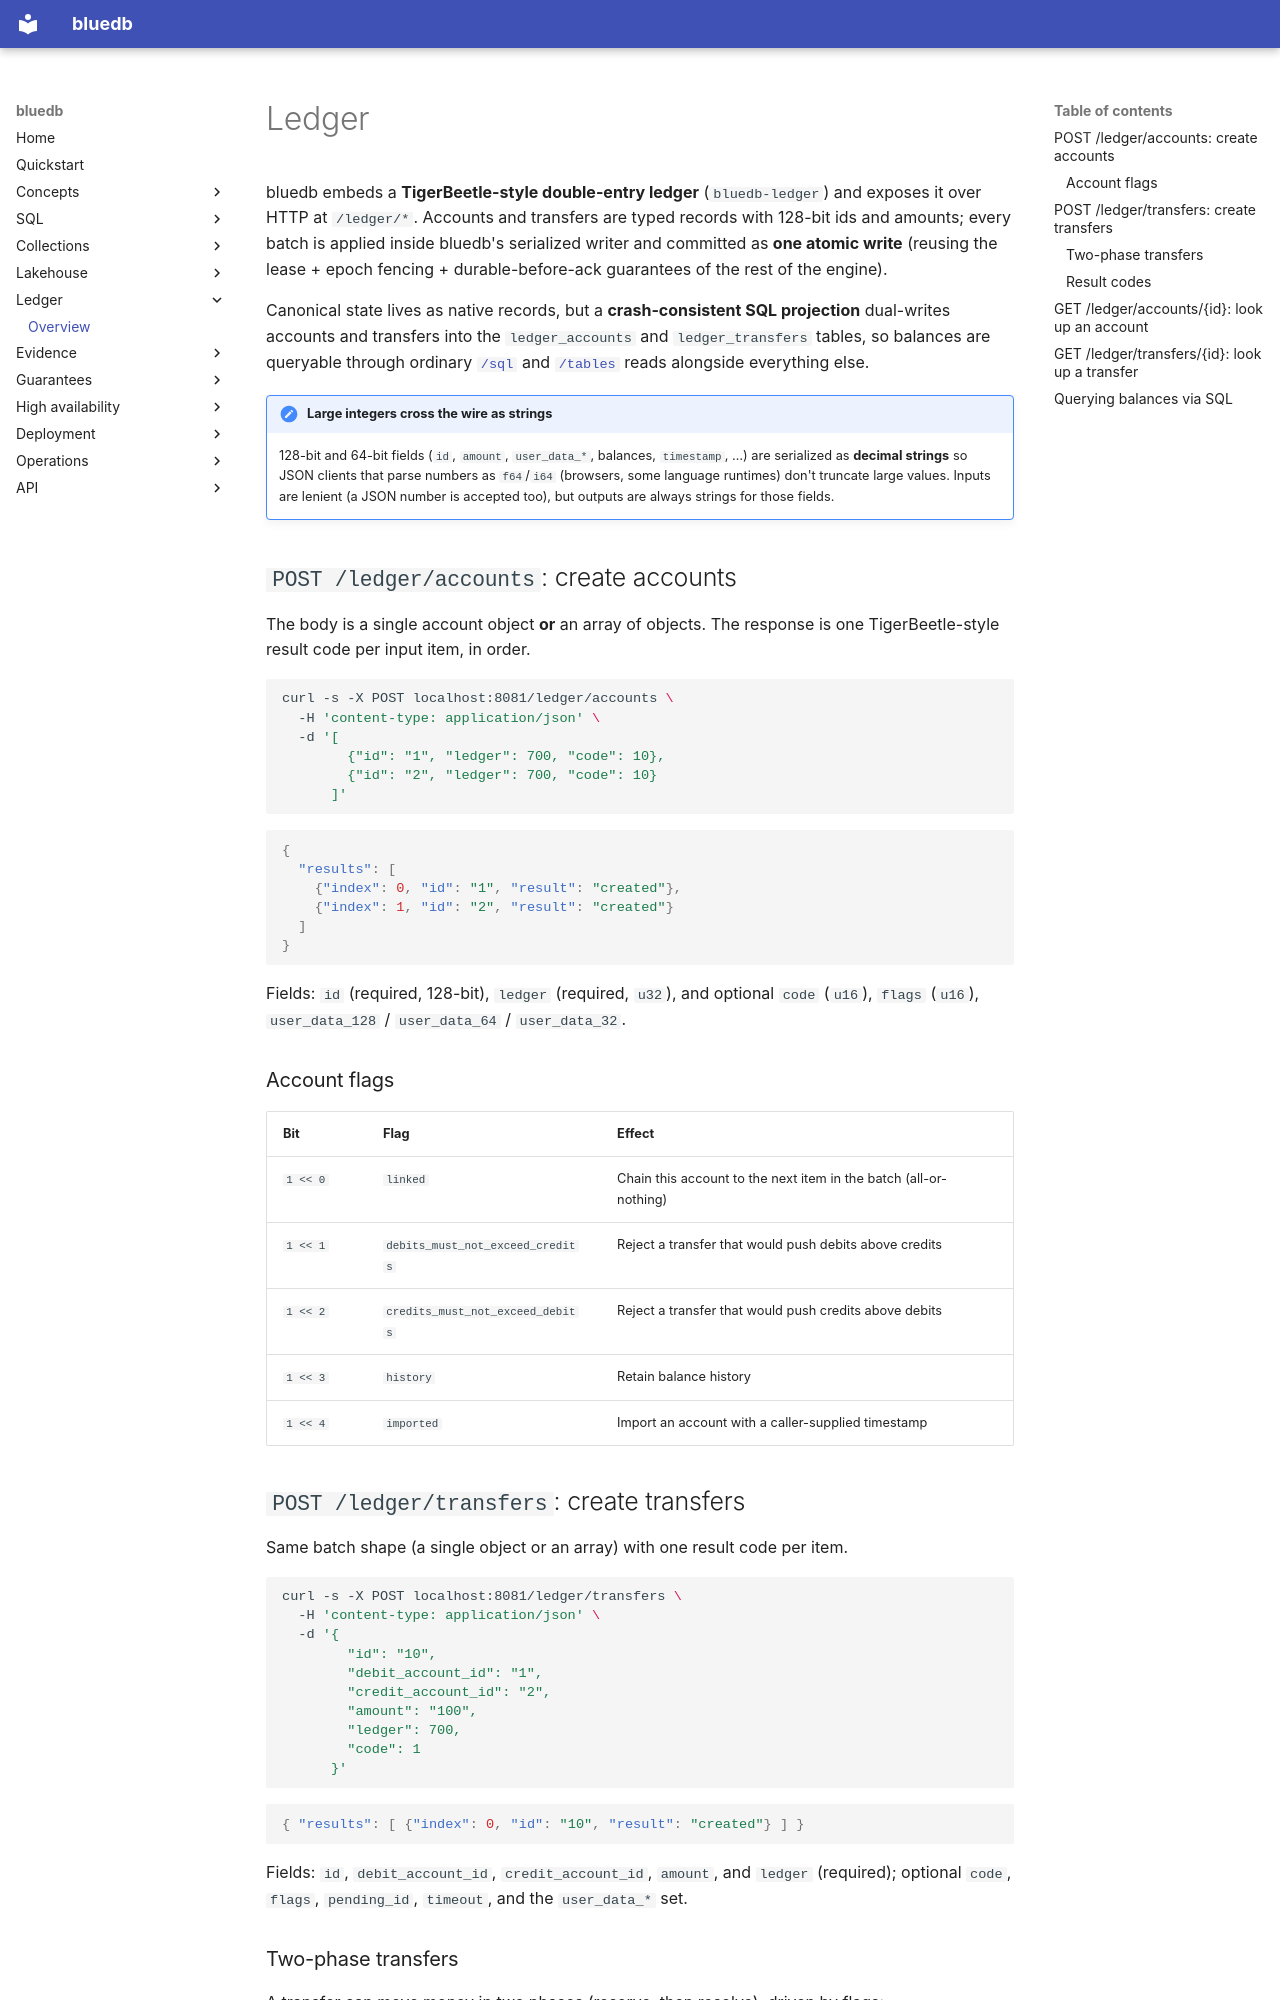

repository: bluecopa/bluedb · page: api/ledger/index.html · generator: mkdocs

# Ledger

bluedb embeds a **TigerBeetle-style double-entry ledger** (`bluedb-ledger`) and
exposes it over HTTP at `/ledger/*`. Accounts and transfers are typed records
with 128-bit ids and amounts; every batch is applied inside bluedb's serialized
writer and committed as **one atomic write** (reusing the lease + epoch fencing +
durable-before-ack guarantees of the rest of the engine).

Canonical state lives as native records, but a **crash-consistent SQL
projection** dual-writes accounts and transfers into the `ledger_accounts` and
`ledger_transfers` tables, so balances are queryable through ordinary
[`/sql`](rest.md#post-sql-transactional-reads-writes-read-your-writes) and
[`/tables`](rest.md) reads alongside everything else.

!!! note "Large integers cross the wire as strings"
    128-bit and 64-bit fields (`id`, `amount`, `user_data_*`, balances,
    `timestamp`, …) are serialized as **decimal strings** so JSON clients that
    parse numbers as `f64`/`i64` (browsers, some language runtimes) don't truncate
    large values. Inputs are lenient (a JSON number is accepted too), but outputs
    are always strings for those fields.

## `POST /ledger/accounts`: create accounts

The body is a single account object **or** an array of objects. The response is
one TigerBeetle-style result code per input item, in order.

```bash
curl -s -X POST localhost:8081/ledger/accounts \
  -H 'content-type: application/json' \
  -d '[
        {"id": "1", "ledger": 700, "code": 10},
        {"id": "2", "ledger": 700, "code": 10}
      ]'
```

```json
{
  "results": [
    {"index": 0, "id": "1", "result": "created"},
    {"index": 1, "id": "2", "result": "created"}
  ]
}
```

Fields: `id` (required, 128-bit), `ledger` (required, `u32`), and optional
`code` (`u16`), `flags` (`u16`), `user_data_128` / `user_data_64` /
`user_data_32`.

### Account flags

| Bit | Flag | Effect |
|-----|------|--------|
| `1 << 0` | `linked` | Chain this account to the next item in the batch (all-or-nothing) |
| `1 << 1` | `debits_must_not_exceed_credits` | Reject a transfer that would push debits above credits |
| `1 << 2` | `credits_must_not_exceed_debits` | Reject a transfer that would push credits above debits |
| `1 << 3` | `history` | Retain balance history |
| `1 << 4` | `imported` | Import an account with a caller-supplied timestamp |

## `POST /ledger/transfers`: create transfers

Same batch shape (a single object or an array) with one result code per item.

```bash
curl -s -X POST localhost:8081/ledger/transfers \
  -H 'content-type: application/json' \
  -d '{
        "id": "10",
        "debit_account_id": "1",
        "credit_account_id": "2",
        "amount": "100",
        "ledger": 700,
        "code": 1
      }'
```

```json
{ "results": [ {"index": 0, "id": "10", "result": "created"} ] }
```

Fields: `id`, `debit_account_id`, `credit_account_id`, `amount`, and `ledger`
(required); optional `code`, `flags`, `pending_id`, `timeout`, and the
`user_data_*` set.
